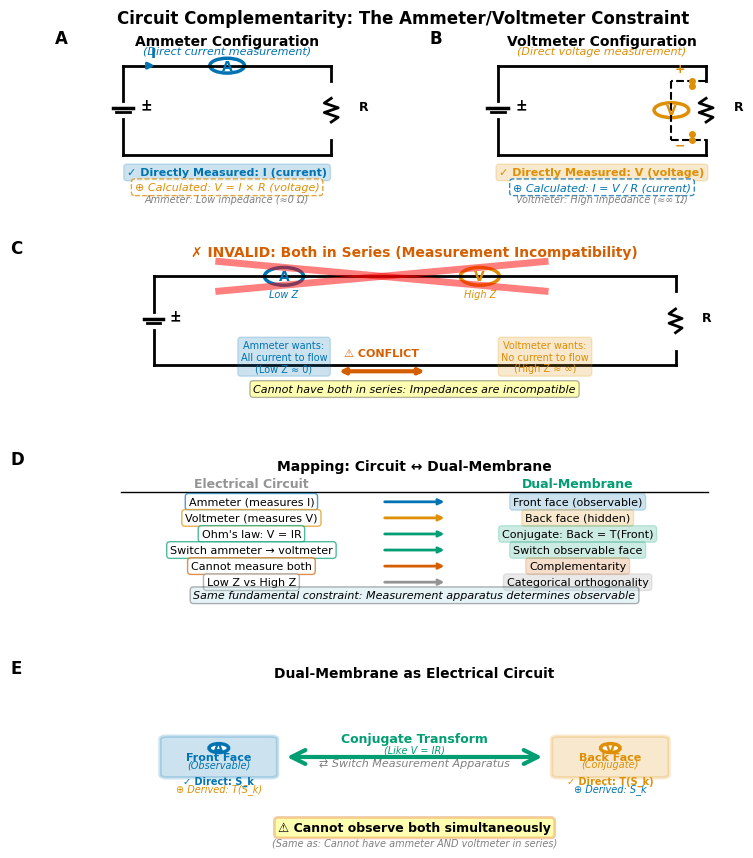

The matplotlib source for this figure:
"""
figure_5_circuit_complementarity.py

Publication figure showing the ammeter/voltmeter analogy for dual-membrane complementarity.
This makes the abstract concept concrete and familiar.
"""

import numpy as np
import matplotlib
matplotlib.use('Agg')
import matplotlib.pyplot as plt
import matplotlib.gridspec as gridspec
from matplotlib.patches import FancyBboxPatch, FancyArrowPatch, Circle, Rectangle, Wedge
from matplotlib.patches import ConnectionPatch
import matplotlib.patches as mpatches

# Publication style
plt.rcParams.update({
    'font.family': 'sans-serif',
    'font.sans-serif': ['Arial', 'Helvetica'],
    'font.size': 8,
    'axes.labelsize': 9,
    'axes.titlesize': 10,
    'xtick.labelsize': 8,
    'ytick.labelsize': 8,
    'legend.fontsize': 8,
    'figure.titlesize': 11,
    'figure.dpi': 300,
    'savefig.dpi': 300,
})

# Colors
COLORS = {
    'ammeter': '#0173B2',    # Blue (like front face)
    'voltmeter': '#DE8F05',  # Orange (like back face)
    'circuit': '#949494',    # Gray
    'error': '#D55E00',      # Red
    'success': '#029E73',    # Green
}

def create_figure_5():
    """
    Figure 5: Circuit Complementarity - Ammeter/Voltmeter Analogy

    Panel A: Ammeter configuration (measures current, calculates voltage)
    Panel B: Voltmeter configuration (measures voltage, calculates current)
    Panel C: Invalid configuration (both in series - FAILS)
    Panel D: Mapping to dual-membrane complementarity
    """

    fig = plt.figure(figsize=(7.5, 9))
    gs = gridspec.GridSpec(4, 2, figure=fig, hspace=0.4, wspace=0.35,
                          left=0.08, right=0.95, top=0.95, bottom=0.05,
                          height_ratios=[1, 1, 1, 1.2])

    # Panel A: Ammeter configuration
    ax_a = fig.add_subplot(gs[0, 0])
    plot_panel_a_ammeter(ax_a)

    # Panel B: Voltmeter configuration
    ax_b = fig.add_subplot(gs[0, 1])
    plot_panel_b_voltmeter(ax_b)

    # Panel C: Invalid configuration
    ax_c = fig.add_subplot(gs[1, :])
    plot_panel_c_invalid(ax_c)

    # Panel D: Mapping table
    ax_d = fig.add_subplot(gs[2, :])
    plot_panel_d_mapping(ax_d)

    # Panel E: Dual-membrane analogy
    ax_e = fig.add_subplot(gs[3, :])
    plot_panel_e_dual_membrane(ax_e)

    # Add panel labels
    for ax, label in zip([ax_a, ax_b, ax_c, ax_d, ax_e],
                         ['A', 'B', 'C', 'D', 'E']):
        ax.text(-0.12, 1.05, label, transform=ax.transAxes,
                fontsize=12, fontweight='bold', va='top')

    # Overall title
    fig.suptitle('Circuit Complementarity: The Ammeter/Voltmeter Constraint',
                fontsize=12, fontweight='bold', y=0.98)

    return fig

def draw_resistor(ax, x, y, width=0.3, height=0.15, vertical=True):
    """Draw a resistor symbol"""
    if vertical:
        # Vertical resistor (zigzag)
        zigzag_x = [x, x+width/3, x-width/3, x+width/3, x-width/3, x]
        zigzag_y = np.linspace(y-height/2, y+height/2, 6)
        ax.plot(zigzag_x, zigzag_y, 'k-', linewidth=2)
    else:
        # Horizontal resistor
        zigzag_y = [y, y+height/3, y-height/3, y+height/3, y-height/3, y]
        zigzag_x = np.linspace(x-width/2, x+width/2, 6)
        ax.plot(zigzag_x, zigzag_y, 'k-', linewidth=2)

def draw_ammeter(ax, x, y, radius=0.2):
    """Draw ammeter symbol"""
    circle = Circle((x, y), radius, facecolor='white',
                   edgecolor=COLORS['ammeter'], linewidth=2.5)
    ax.add_patch(circle)
    ax.text(x, y, 'A', ha='center', va='center',
           fontsize=10, fontweight='bold', color=COLORS['ammeter'])

def draw_voltmeter(ax, x, y, radius=0.2):
    """Draw voltmeter symbol"""
    circle = Circle((x, y), radius, facecolor='white',
                   edgecolor=COLORS['voltmeter'], linewidth=2.5)
    ax.add_patch(circle)
    ax.text(x, y, 'V', ha='center', va='center',
           fontsize=10, fontweight='bold', color=COLORS['voltmeter'])

def draw_battery(ax, x, y, height=0.3):
    """Draw battery symbol"""
    # Long line (positive)
    ax.plot([x-0.15, x+0.15], [y+height/4, y+height/4], 'k-', linewidth=2.5)
    # Short line (negative)
    ax.plot([x-0.1, x+0.1], [y-height/4, y-height/4], 'k-', linewidth=2)
    # Plus sign
    ax.text(x+0.25, y+height/4, '+', fontsize=10, fontweight='bold')
    # Minus sign
    ax.text(x+0.25, y-height/4, '−', fontsize=10, fontweight='bold')

def plot_panel_a_ammeter(ax):
    """Panel A: Ammeter configuration (measures current)"""
    ax.set_xlim(0, 4)
    ax.set_ylim(0, 5)
    ax.axis('off')

    # Title
    ax.text(2, 4.7, 'Ammeter Configuration',
            ha='center', fontsize=10, fontweight='bold')
    ax.text(2, 4.4, '(Direct current measurement)',
            ha='center', fontsize=8, style='italic', color=COLORS['ammeter'])

    # Circuit elements
    # Battery
    draw_battery(ax, 0.5, 2.5)

    # Wires
    ax.plot([0.5, 0.5], [2.8, 4], 'k-', linewidth=2)  # Up from battery
    ax.plot([0.5, 3.5], [4, 4], 'k-', linewidth=2)    # Top wire
    ax.plot([3.5, 3.5], [4, 3.5], 'k-', linewidth=2)  # Down to resistor
    ax.plot([3.5, 3.5], [1.5, 1], 'k-', linewidth=2)  # Down from resistor
    ax.plot([3.5, 0.5], [1, 1], 'k-', linewidth=2)    # Bottom wire
    ax.plot([0.5, 0.5], [1, 2.2], 'k-', linewidth=2)  # Up to battery

    # Ammeter (in series)
    draw_ammeter(ax, 2, 4, radius=0.25)

    # Resistor
    draw_resistor(ax, 3.5, 2.5, width=0.3, height=0.8, vertical=True)
    ax.text(3.9, 2.5, 'R', fontsize=9, fontweight='bold')

    # Current arrow
    ax.annotate('', xy=(1, 4), xytext=(0.8, 4),
               arrowprops=dict(arrowstyle='->', color=COLORS['ammeter'],
                             lw=2.5))
    ax.text(0.9, 4.3, 'I', fontsize=10, fontweight='bold',
           color=COLORS['ammeter'])

    # Measurement box
    box_y = 0.3
    ax.text(2, box_y, '✓ Directly Measured: I (current)',
           ha='center', fontsize=8, fontweight='bold',
           color=COLORS['ammeter'],
           bbox=dict(boxstyle='round', facecolor=COLORS['ammeter'],
                    alpha=0.2, edgecolor=COLORS['ammeter']))

    # Calculation box
    ax.text(2, -0.2, '⊕ Calculated: V = I × R (voltage)',
           ha='center', fontsize=8, style='italic',
           color=COLORS['voltmeter'],
           bbox=dict(boxstyle='round', facecolor='white',
                    alpha=0.8, edgecolor=COLORS['voltmeter'], linestyle='--'))

    # Impedance note
    ax.text(2, -0.6, 'Ammeter: Low impedance (≈0 Ω)',
           ha='center', fontsize=7, style='italic', color='gray')

def plot_panel_b_voltmeter(ax):
    """Panel B: Voltmeter configuration (measures voltage)"""
    ax.set_xlim(0, 4)
    ax.set_ylim(0, 5)
    ax.axis('off')

    # Title
    ax.text(2, 4.7, 'Voltmeter Configuration',
            ha='center', fontsize=10, fontweight='bold')
    ax.text(2, 4.4, '(Direct voltage measurement)',
            ha='center', fontsize=8, style='italic', color=COLORS['voltmeter'])

    # Circuit elements
    # Battery
    draw_battery(ax, 0.5, 2.5)

    # Main circuit wires
    ax.plot([0.5, 0.5], [2.8, 4], 'k-', linewidth=2)
    ax.plot([0.5, 3.5], [4, 4], 'k-', linewidth=2)
    ax.plot([3.5, 3.5], [4, 3.5], 'k-', linewidth=2)
    ax.plot([3.5, 3.5], [1.5, 1], 'k-', linewidth=2)
    ax.plot([3.5, 0.5], [1, 1], 'k-', linewidth=2)
    ax.plot([0.5, 0.5], [1, 2.2], 'k-', linewidth=2)

    # Resistor
    draw_resistor(ax, 3.5, 2.5, width=0.3, height=0.8, vertical=True)
    ax.text(3.9, 2.5, 'R', fontsize=9, fontweight='bold')

    # Voltmeter (in parallel) - separate branch
    ax.plot([3.5, 3], [3.5, 3.5], 'k-', linewidth=1.5, linestyle='--')
    ax.plot([3, 3], [3.5, 1.5], 'k-', linewidth=1.5, linestyle='--')
    ax.plot([3, 3.5], [1.5, 1.5], 'k-', linewidth=1.5, linestyle='--')
    draw_voltmeter(ax, 3, 2.5, radius=0.25)

    # Voltage markers
    ax.plot([3.3, 3.3], [3.3, 3.5], color=COLORS['voltmeter'],
           linewidth=2, marker='o', markersize=4)
    ax.plot([3.3, 3.3], [1.5, 1.7], color=COLORS['voltmeter'],
           linewidth=2, marker='o', markersize=4)
    ax.text(3.05, 3.8, '+', fontsize=9, fontweight='bold',
           color=COLORS['voltmeter'])
    ax.text(3.05, 1.2, '−', fontsize=9, fontweight='bold',
           color=COLORS['voltmeter'])

    # Measurement box
    box_y = 0.3
    ax.text(2, box_y, '✓ Directly Measured: V (voltage)',
           ha='center', fontsize=8, fontweight='bold',
           color=COLORS['voltmeter'],
           bbox=dict(boxstyle='round', facecolor=COLORS['voltmeter'],
                    alpha=0.2, edgecolor=COLORS['voltmeter']))

    # Calculation box
    ax.text(2, -0.2, '⊕ Calculated: I = V / R (current)',
           ha='center', fontsize=8, style='italic',
           color=COLORS['ammeter'],
           bbox=dict(boxstyle='round', facecolor='white',
                    alpha=0.8, edgecolor=COLORS['ammeter'], linestyle='--'))

    # Impedance note
    ax.text(2, -0.6, 'Voltmeter: High impedance (≈∞ Ω)',
           ha='center', fontsize=7, style='italic', color='gray')

def plot_panel_c_invalid(ax):
    """Panel C: Invalid configuration (both in series)"""
    ax.set_xlim(0, 10)
    ax.set_ylim(0, 5)
    ax.axis('off')

    # Title
    ax.text(5, 4.7, '✗ INVALID: Both in Series (Measurement Incompatibility)',
            ha='center', fontsize=10, fontweight='bold', color=COLORS['error'])

    # Circuit elements
    # Battery
    draw_battery(ax, 1, 2.5)

    # Wires
    ax.plot([1, 1], [2.8, 4], 'k-', linewidth=2)
    ax.plot([1, 9], [4, 4], 'k-', linewidth=2)
    ax.plot([9, 9], [4, 3.5], 'k-', linewidth=2)
    ax.plot([9, 9], [1.5, 1], 'k-', linewidth=2)
    ax.plot([9, 1], [1, 1], 'k-', linewidth=2)
    ax.plot([1, 1], [1, 2.2], 'k-', linewidth=2)

    # Ammeter
    draw_ammeter(ax, 3, 4, radius=0.3)
    ax.text(3, 3.3, 'Low Z', ha='center', fontsize=7,
           style='italic', color=COLORS['ammeter'])

    # Voltmeter (incorrectly in series!)
    draw_voltmeter(ax, 6, 4, radius=0.3)
    ax.text(6, 3.3, 'High Z', ha='center', fontsize=7,
           style='italic', color=COLORS['voltmeter'])

    # Resistor
    draw_resistor(ax, 9, 2.5, width=0.3, height=0.8, vertical=True)
    ax.text(9.4, 2.5, 'R', fontsize=9, fontweight='bold')

    # Big X marks over the configuration
    ax.plot([2, 7], [4.5, 3.5], 'r-', linewidth=5, alpha=0.5)
    ax.plot([2, 7], [3.5, 4.5], 'r-', linewidth=5, alpha=0.5)

    # Error boxes
    error_y = 0.8

    # Ammeter wants low impedance
    ax.text(3, error_y, 'Ammeter wants:\nAll current to flow\n(Low Z ≈ 0)',
           ha='center', fontsize=7, color=COLORS['ammeter'],
           bbox=dict(boxstyle='round', facecolor=COLORS['ammeter'],
                    alpha=0.2, edgecolor=COLORS['ammeter']))

    # Conflict arrow
    ax.annotate('', xy=(5.2, error_y), xytext=(3.8, error_y),
               arrowprops=dict(arrowstyle='<->', color=COLORS['error'],
                             lw=3))
    ax.text(4.5, error_y+0.5, '⚠ CONFLICT', ha='center', fontsize=8,
           fontweight='bold', color=COLORS['error'])

    # Voltmeter wants high impedance
    ax.text(7, error_y, 'Voltmeter wants:\nNo current to flow\n(High Z ≈ ∞)',
           ha='center', fontsize=7, color=COLORS['voltmeter'],
           bbox=dict(boxstyle='round', facecolor=COLORS['voltmeter'],
                    alpha=0.2, edgecolor=COLORS['voltmeter']))

    # Bottom explanation
    ax.text(5, 0.1, 'Cannot have both in series: Impedances are incompatible',
           ha='center', fontsize=8, style='italic',
           bbox=dict(boxstyle='round', facecolor='yellow', alpha=0.3))

def plot_panel_d_mapping(ax):
    """Panel D: Mapping table between circuits and dual-membrane"""
    ax.set_xlim(0, 10)
    ax.set_ylim(0, 6)
    ax.axis('off')

    # Title
    ax.text(5, 5.5, 'Mapping: Circuit ↔ Dual-Membrane',
            ha='center', fontsize=10, fontweight='bold')

    # Table headers
    header_y = 4.8
    ax.text(2.5, header_y, 'Electrical Circuit', ha='center', fontsize=9,
           fontweight='bold', color=COLORS['circuit'])
    ax.text(7.5, header_y, 'Dual-Membrane', ha='center', fontsize=9,
           fontweight='bold', color=COLORS['success'])

    # Separator line
    ax.plot([0.5, 9.5], [4.6, 4.6], 'k-', linewidth=1)

    # Mapping rows
    mappings = [
        ('Ammeter (measures I)', 'Front face (observable)', COLORS['ammeter']),
        ('Voltmeter (measures V)', 'Back face (hidden)', COLORS['voltmeter']),
        ("Ohm's law: V = IR", 'Conjugate: Back = T(Front)', COLORS['success']),
        ('Switch ammeter → voltmeter', 'Switch observable face', COLORS['success']),
        ('Cannot measure both', 'Complementarity', COLORS['error']),
        ('Low Z vs High Z', 'Categorical orthogonality', COLORS['circuit']),
    ]

    y_start = 4.2
    y_spacing = 0.65

    for i, (circuit, membrane, color) in enumerate(mappings):
        y = y_start - i * y_spacing

        # Circuit side
        ax.text(2.5, y, circuit, ha='center', va='center', fontsize=8,
               bbox=dict(boxstyle='round', facecolor='white',
                        edgecolor=color, alpha=0.7))

        # Arrow
        ax.annotate('', xy=(5.5, y), xytext=(4.5, y),
                   arrowprops=dict(arrowstyle='->', color=color, lw=2))

        # Membrane side
        ax.text(7.5, y, membrane, ha='center', va='center', fontsize=8,
               bbox=dict(boxstyle='round', facecolor=color,
                        alpha=0.2, edgecolor=color))

    # Bottom note
    ax.text(5, 0.3, 'Same fundamental constraint: Measurement apparatus determines observable',
           ha='center', fontsize=8, style='italic',
           bbox=dict(boxstyle='round', facecolor='lightblue', alpha=0.3))

def plot_panel_e_dual_membrane(ax):
    """Panel E: Dual-membrane with circuit analogy"""
    ax.set_xlim(0, 10)
    ax.set_ylim(0, 6)
    ax.axis('off')

    # Title
    ax.text(5, 5.7, 'Dual-Membrane as Electrical Circuit',
            ha='center', fontsize=10, fontweight='bold')

    # Front face (Ammeter mode)
    front_x, front_y = 2, 3
    front_box = FancyBboxPatch((front_x-0.8, front_y-0.6), 1.6, 1.2,
                              boxstyle="round,pad=0.1",
                              facecolor=COLORS['ammeter'], alpha=0.2,
                              edgecolor=COLORS['ammeter'], linewidth=2.5)
    ax.add_patch(front_box)

    # Ammeter symbol in front
    draw_ammeter(ax, front_x, front_y+0.3, radius=0.15)
    ax.text(front_x, front_y-0.1, 'Front Face', ha='center', fontsize=8,
           fontweight='bold', color=COLORS['ammeter'])
    ax.text(front_x, front_y-0.35, '(Observable)', ha='center', fontsize=7,
           style='italic', color=COLORS['ammeter'])

    # Measurement
    ax.text(front_x, front_y-0.9, '✓ Direct: S_k', ha='center', fontsize=7,
           fontweight='bold', color=COLORS['ammeter'])
    ax.text(front_x, front_y-1.15, '⊕ Derived: T(S_k)', ha='center', fontsize=7,
           style='italic', color=COLORS['voltmeter'])

    # Back face (Voltmeter mode)
    back_x, back_y = 8, 3
    back_box = FancyBboxPatch((back_x-0.8, back_y-0.6), 1.6, 1.2,
                             boxstyle="round,pad=0.1",
                             facecolor=COLORS['voltmeter'], alpha=0.2,
                             edgecolor=COLORS['voltmeter'], linewidth=2.5)
    ax.add_patch(back_box)

    # Voltmeter symbol in back
    draw_voltmeter(ax, back_x, back_y+0.3, radius=0.15)
    ax.text(back_x, back_y-0.1, 'Back Face', ha='center', fontsize=8,
           fontweight='bold', color=COLORS['voltmeter'])
    ax.text(back_x, back_y-0.35, '(Conjugate)', ha='center', fontsize=7,
           style='italic', color=COLORS['voltmeter'])

    # Measurement
    ax.text(back_x, back_y-0.9, '✓ Direct: T(S_k)', ha='center', fontsize=7,
           fontweight='bold', color=COLORS['voltmeter'])
    ax.text(back_x, back_y-1.15, '⊕ Derived: S_k', ha='center', fontsize=7,
           style='italic', color=COLORS['ammeter'])

    # Connection (conjugate transform)
    arrow = FancyArrowPatch((front_x+1, front_y), (back_x-1, back_y),
                           arrowstyle='<->', mutation_scale=25,
                           color=COLORS['success'], linewidth=3)
    ax.add_patch(arrow)
    ax.text(5, front_y+0.5, 'Conjugate Transform', ha='center', fontsize=9,
           fontweight='bold', color=COLORS['success'])
    ax.text(5, front_y+0.15, '(Like V = IR)', ha='center', fontsize=7,
           style='italic', color=COLORS['success'])

    # Switch apparatus
    ax.text(5, front_y-0.3, '⇄ Switch Measurement Apparatus', ha='center',
           fontsize=8, style='italic', color='gray')

    # Complementarity note
    comp_y = 0.5
    ax.text(5, comp_y, '⚠ Cannot observe both simultaneously',
           ha='center', fontsize=9, fontweight='bold',
           bbox=dict(boxstyle='round', facecolor='yellow', alpha=0.3,
                    edgecolor=COLORS['error'], linewidth=2))
    ax.text(5, comp_y-0.5, '(Same as: Cannot have ammeter AND voltmeter in series)',
           ha='center', fontsize=7, style='italic', color='gray')

if __name__ == '__main__':
    fig = create_figure_5()
    plt.savefig('figure_5_circuit_complementarity.pdf', dpi=300, bbox_inches='tight')
    plt.savefig('figure_5_circuit_complementarity.png', dpi=300, bbox_inches='tight')
    print("✓ Figure 5 saved: figure_5_circuit_complementarity.pdf/png")
    plt.show()
